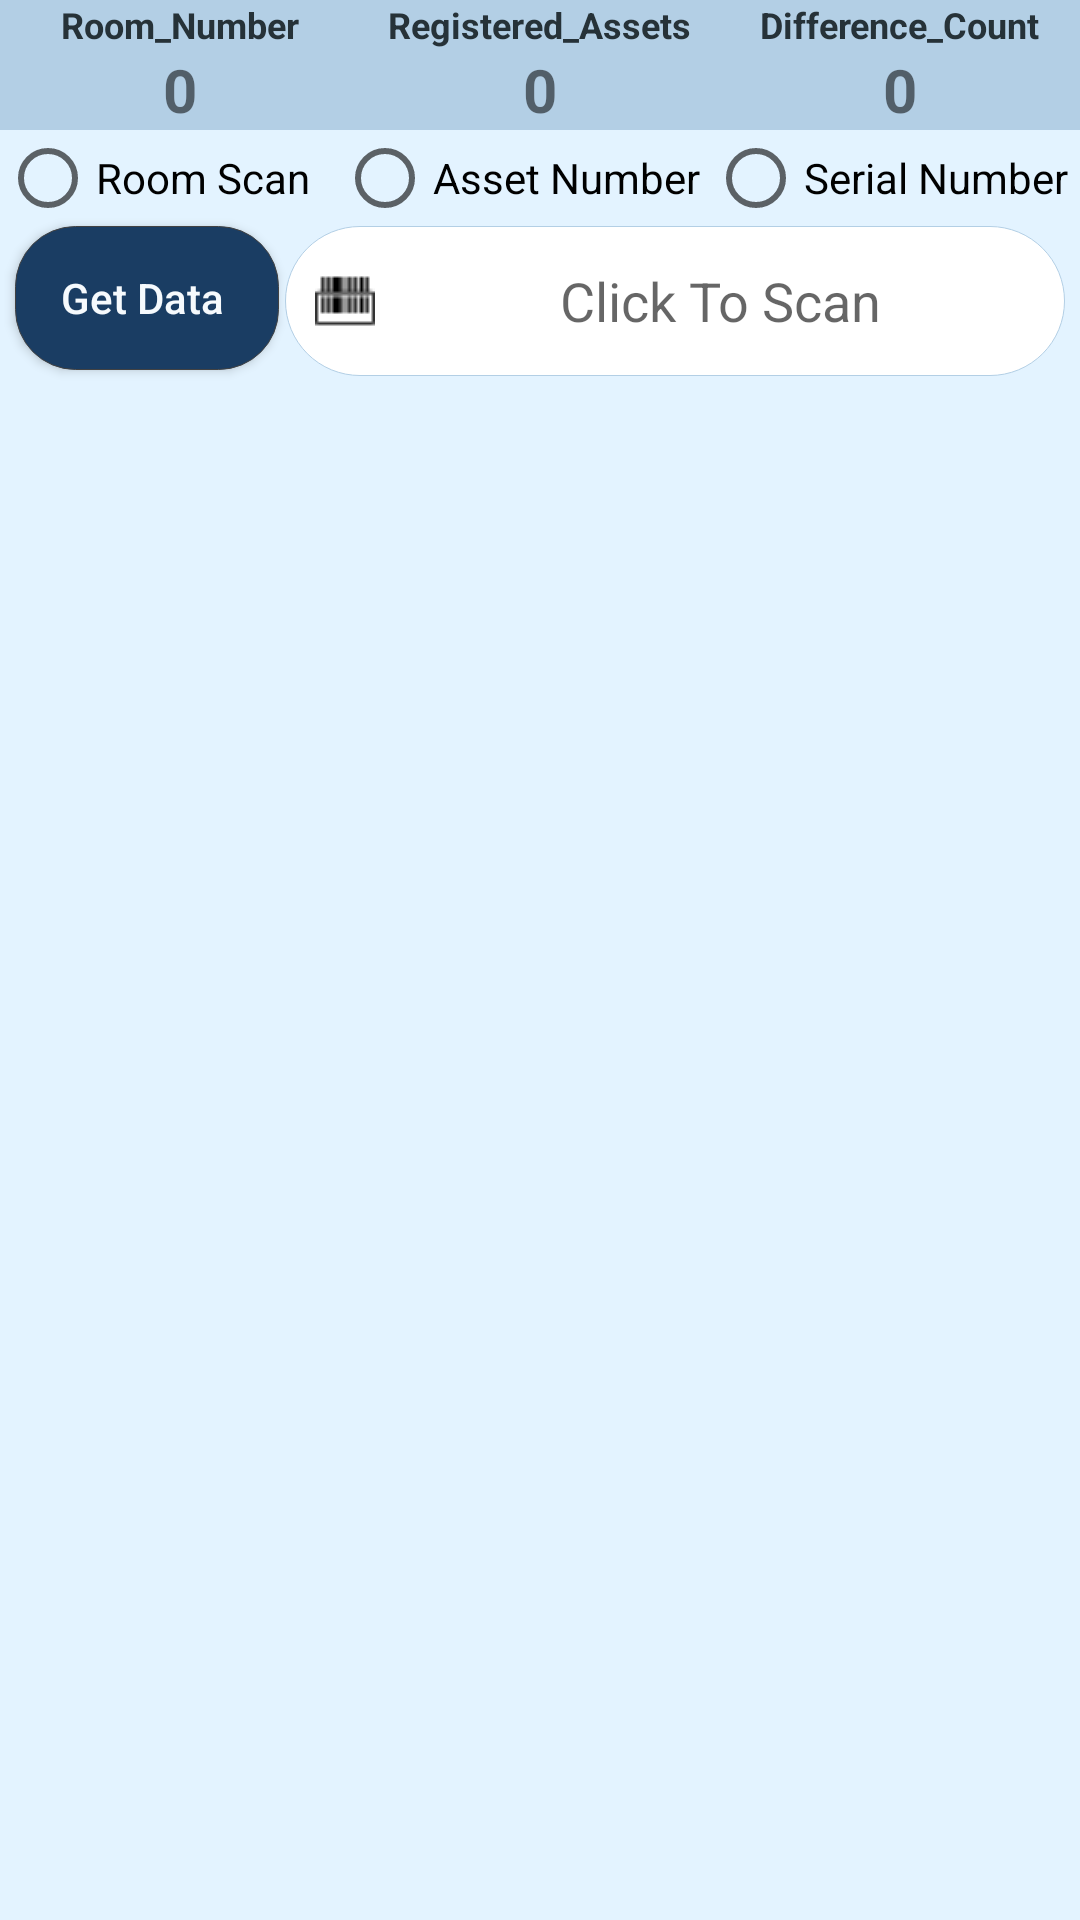

Here is an Android app screen rendered from its layout file. Give the layout XML and the strings, colors and styles it references.
<!-- AndroidManifest.xml: application theme AppTheme -->
<!-- res/layout/fragment_read_details.xml -->
<?xml version="1.0" encoding="utf-8"?>
<RelativeLayout xmlns:android="http://schemas.android.com/apk/res/android"
    android:layout_width="wrap_content"
    android:layout_height="wrap_content"
    xmlns:tools="http://schemas.android.com/tools"
    android:id="@+id/read_fragment"
    android:orientation="vertical"
    android:background="#E3F3FF"

    >

    <LinearLayout
        android:id="@+id/PBContainer"
        android:layout_width="match_parent"
        android:layout_height="wrap_content"
        android:layout_below="@id/getdata"
        android:orientation="vertical">

        <ProgressBar
            android:id="@+id/progressBar"
            style="?android:attr/progressBarStyle"
            android:layout_width="wrap_content"
            android:layout_height="wrap_content"
            android:layout_gravity="center"
            android:indeterminate="true"
            android:visibility="gone" />
    </LinearLayout>

    <androidx.recyclerview.widget.RecyclerView
        android:layout_width="match_parent"
        android:layout_height="match_parent"
        android:padding="5dp"
        android:layout_below="@+id/PBContainer"
        android:scrollbars="vertical"
        android:id="@+id/rec2"
        >

    </androidx.recyclerview.widget.RecyclerView>

    <LinearLayout
        android:layout_width="match_parent"
        android:layout_height="wrap_content"
        android:orientation="horizontal"
        android:layout_alignParentTop="true"
        android:id="@+id/Liner_Room"
        android:background="#B3CFE5"
        >

        <LinearLayout
            android:layout_width="0dp"
            android:layout_height="wrap_content"
            android:layout_weight="1"
            android:orientation="vertical">

            <TextView
                android:layout_width="wrap_content"
                android:layout_height="wrap_content"
                android:text="Room_Number"
                android:layout_gravity="center"
                android:textSize="12sp"
                android:textColor="@color/dark"
                android:textStyle="bold"></TextView>


            <TextView
                android:id="@+id/room_NumberStock"
                android:layout_width="wrap_content"
                android:layout_height="wrap_content"
                android:layout_gravity="center"
                android:text="0"
                android:textSize="20sp"
                android:textStyle="bold">

            </TextView>

        </LinearLayout>

        <LinearLayout
            android:layout_width="0dp"
            android:layout_height="wrap_content"
            android:layout_weight="1"
            android:orientation="vertical"
            >
            <TextView
                android:layout_width="wrap_content"
                android:layout_height="wrap_content"
                android:text="Registered_Assets"
                android:layout_gravity="center"
                android:textStyle="bold"
                android:textSize="12sp"
                android:textColor="@color/dark"
                >
            </TextView>


            <TextView
                android:layout_width="wrap_content"
                android:layout_height="wrap_content"
                android:layout_gravity="center_horizontal"
                android:text="0"
                android:inputType="text"
                android:textSize="20sp"
                android:id="@+id/actual_AssetsStock"
                android:textStyle="bold"
                >

            </TextView>

        </LinearLayout>

        <LinearLayout
            android:layout_width="0dp"
            android:layout_height="wrap_content"
            android:layout_weight="1"
            android:orientation="vertical">

            <TextView
                android:layout_width="wrap_content"
                android:layout_height="wrap_content"
                android:text="Difference_Count"
                android:layout_gravity="center"
                android:textSize="12sp"
                android:textColor="@color/dark"
                android:textStyle="bold"></TextView>


            <TextView
                android:id="@+id/difference_CountStock"
                android:layout_width="wrap_content"
                android:layout_height="wrap_content"
                android:layout_gravity="center_horizontal"
                android:text="0"
                android:textSize="20sp"
                android:textStyle="bold">

            </TextView>

        </LinearLayout>


    </LinearLayout>

    <Button
        android:layout_width="wrap_content"
        android:layout_height="wrap_content"
        android:layout_alignParentLeft="true"
        android:id="@+id/getdata"
        android:text="Get Data "
        android:layout_marginLeft="5dp"
        android:layout_below="@+id/radiogroup"
        android:textStyle="normal"
        android:textColor="@color/white"
        android:textAllCaps="false"
        android:background="@drawable/register_button"

        tools:ignore="NotSibling">

    </Button>


    <EditText
        android:layout_width="match_parent"
        android:layout_height="50dp"
        android:layout_marginLeft="2dp"
        android:layout_marginRight="5dp"
        android:layout_below="@+id/radiogroup"
        android:layout_toRightOf="@+id/getdata"
        android:textAlignment="center"
        android:id="@+id/serialNumberHand"
        android:background="@drawable/rounded_white"
        android:drawableLeft="@drawable/barcodescanner"
        android:hint="Click To Scan"
        android:paddingStart="10dp"
        >

    </EditText>

    <LinearLayout
        android:layout_width="match_parent"
        android:orientation="horizontal"
        android:id="@+id/lineredit"
        android:layout_below="@+id/Liner_Room"
        android:layout_height="wrap_content"
        >

        <TextView
            android:layout_width="0dp"
            android:layout_weight="1"
            android:layout_height="match_parent"
            android:layout_gravity="center"
            android:layout_marginLeft="5dp"
            android:text="Total Scanned Asset :  "
            android:visibility="gone"
            android:id="@+id/totalTxS"
            android:textColor="@color/black"
            android:textSize="15sp"
            android:textStyle="bold"></TextView>


        <TextView
            android:layout_width="0dp"
            android:layout_weight="1"
            android:id="@+id/totalCount"
            android:layout_height="wrap_content"
            android:textSize="16dp"
            android:layout_marginLeft="10dp"
            android:visibility="gone"
            android:textColor="@color/black"
            android:text="0"
            android:textStyle="bold"
            ></TextView>

    </LinearLayout>

    <RadioGroup
        android:layout_width="match_parent"
        android:id="@+id/radiogroup"
        android:orientation="horizontal"
        android:layout_below="@+id/lineredit"
        android:layout_height="wrap_content">

        <RadioButton
            android:layout_width="0dp"
            android:layout_weight="1"
            android:text="Room Scan"
            android:id="@+id/Roomradio"
            android:layout_height="wrap_content"></RadioButton>

        <RadioButton
            android:layout_width="0dp"
            android:layout_weight="1.1"
            android:text="Asset Number"
            android:textSize="14sp"
            android:id="@+id/assetnumberradio"
            android:layout_height="wrap_content"></RadioButton>

        <RadioButton
            android:layout_width="0dp"
            android:text="Serial Number"
            android:layout_weight="1.1"
            android:textSize="14sp"
            android:id="@+id/serialnumberradio"
            android:layout_height="wrap_content"></RadioButton>
    </RadioGroup>


</RelativeLayout>
<!-- resources referenced by this layout -->
<resources>
  <color name="black">#000000</color>
  <color name="dark">#263238</color>
  <color name="white">#F6FAFD</color>
  <!-- drawable barcodescanner: png bitmap (drawable, 259 bytes) -->
  <!-- drawable register_button (drawable) -->
  <?xml version="1.0" encoding="utf-8"?>
  <selector xmlns:android="http://schemas.android.com/apk/res/android">
  
      <item android:state_pressed="false" android:state_focused="false">
          <shape>
              <solid android:color="#1A3D63"/>
              <stroke
                  android:width="0.1dp"
                  android:color="@color/dark_grey"/>
              <corners android:radius="20dp"/>
          </shape>
      </item>
  
      <item android:state_pressed="true" android:state_focused="true">
          <shape>
              <solid android:color="@color/dark_grey"/>
              <stroke
                  android:width="0.1dp"
                  android:color="@color/dark_grey"/>
              <corners android:radius="5dp"/>
          </shape>
      </item>
      <item android:state_pressed="true" android:state_focused="false">
          <shape>
              <solid android:color="@color/dark_grey"/>
              <stroke
                  android:width="0.1dp"
                  android:color="@color/dark_grey"/>
              <corners android:radius="5dp"/>
          </shape>
      </item>
  </selector>
  <!-- drawable rounded_white (drawable) -->
  <?xml version="1.0" encoding="utf-8"?>
  <selector xmlns:android="http://schemas.android.com/apk/res/android">
      <item>
          <shape>
              <solid android:color="#FFFFFF"/>
              <stroke android:width="0.1dp"
                  android:color="#b3cfe5"/>
              <corners
                  android:radius="40dp"/>
          </shape>
  
      </item>
  </selector>
  <style name="AppTheme" parent="Theme.AppCompat.Light.DarkActionBar">
          <item name="colorPrimary">@color/colorPrimary</item>
          <item name="colorPrimaryDark">@color/colorPrimaryDark</item>
          <item name="colorAccent">@color/colorAccent</item>
      </style>
  <color name="dark_grey">#424242</color>
  <color name="colorPrimary">#4a7fa7</color>
  <color name="colorPrimaryDark">#1a3d63</color>
  <color name="colorAccent">#1a3d63</color>
</resources>
